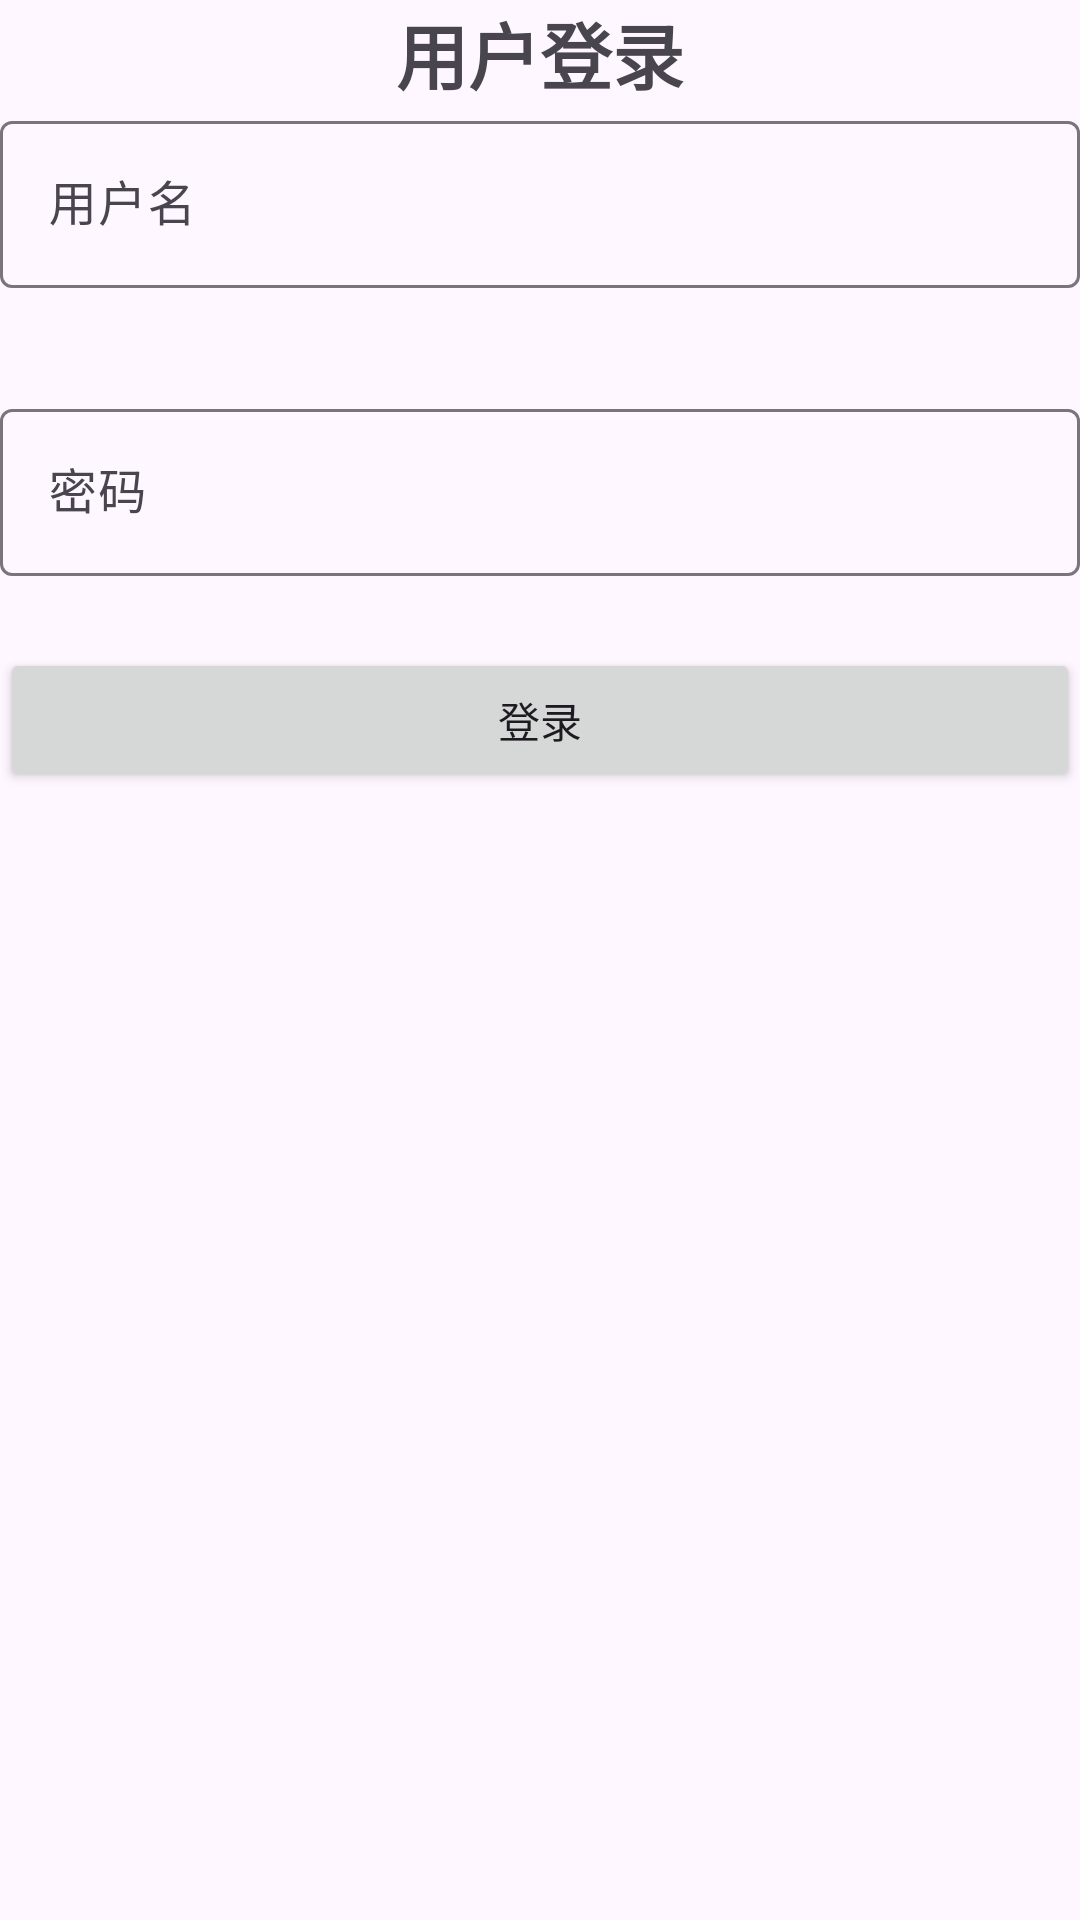

This screen was rendered from an Android layout file. Write that file and the resources it references.
<!-- AndroidManifest.xml: application theme Theme.BasicLeaning -->
<!-- res/layout/activity_login.xml -->
<?xml version="1.0" encoding="utf-8"?>
<androidx.constraintlayout.widget.ConstraintLayout xmlns:android="http://schemas.android.com/apk/res/android"
    xmlns:app="http://schemas.android.com/apk/res-auto"
    xmlns:tools="http://schemas.android.com/tools"
    android:id="@+id/main"
    android:layout_width="match_parent"
    android:layout_height="match_parent"
    tools:context=".LoginActivity">
    <TextView
        android:id="@+id/titleTextView"
        android:layout_width="wrap_content"
        android:layout_height="wrap_content"
        android:text="用户登录"
        android:textSize="24sp"
        android:textStyle="bold"
        app:layout_constraintEnd_toEndOf="parent"
        app:layout_constraintStart_toStartOf="parent"
        app:layout_constraintTop_toTopOf="parent"
        app:layout_constraintBottom_toTopOf="@+id/usernameTextField" />

    <com.google.android.material.textfield.TextInputLayout
        android:id="@+id/usernameTextField"
        android:layout_width="match_parent"
        android:layout_height="wrap_content"
        android:hint="用户名"
        app:layout_constraintTop_toTopOf="parent"
        app:layout_constraintStart_toStartOf="parent"
        app:layout_constraintEnd_toEndOf="parent"
        app:layout_constraintBottom_toTopOf="@+id/passwordTextField">

        <com.google.android.material.textfield.TextInputEditText
            android:id="@+id/usernameEditText"
            android:layout_width="match_parent"
            android:layout_height="wrap_content"
            android:inputType="text"
            android:imeOptions="actionNext" />

    </com.google.android.material.textfield.TextInputLayout>

    <com.google.android.material.textfield.TextInputLayout
        android:id="@+id/passwordTextField"
        android:layout_width="match_parent"
        android:layout_height="wrap_content"
        android:hint="密码"
        app:layout_constraintTop_toBottomOf="@+id/usernameTextField"
        app:layout_constraintStart_toStartOf="parent"
        app:layout_constraintEnd_toEndOf="parent"
        app:layout_constraintBottom_toTopOf="@+id/loginButton">

        <com.google.android.material.textfield.TextInputEditText
            android:id="@+id/passwordEditText"
            android:layout_width="match_parent"
            android:layout_height="wrap_content"
            android:inputType="textPassword"
            android:imeOptions="actionDone" />

    </com.google.android.material.textfield.TextInputLayout>

    <Button
        android:id="@+id/loginButton"
        android:layout_width="match_parent"
        android:layout_height="wrap_content"
        android:text="登录"
        android:layout_marginTop="24dp"
        app:layout_constraintTop_toBottomOf="@+id/passwordTextField"
        app:layout_constraintStart_toStartOf="parent"
        app:layout_constraintEnd_toEndOf="parent" />

    <ProgressBar
        android:id="@+id/progressBar"
        android:layout_width="wrap_content"
        android:layout_height="wrap_content"
        android:visibility="gone"
        app:layout_constraintTop_toBottomOf="@+id/loginButton"
        app:layout_constraintStart_toStartOf="parent"
        app:layout_constraintEnd_toEndOf="parent"
        app:layout_constraintBottom_toBottomOf="parent" />

    <TextView
        android:id="@+id/errorTextView"
        android:layout_width="match_parent"
        android:layout_height="wrap_content"
        android:textColor="@android:color/holo_red_dark"
        android:visibility="gone"
        android:gravity="center"
        app:layout_constraintTop_toBottomOf="@+id/progressBar"
        app:layout_constraintStart_toStartOf="parent"
        app:layout_constraintEnd_toEndOf="parent" />

</androidx.constraintlayout.widget.ConstraintLayout>
<!-- resources referenced by this layout -->
<resources>
  <style name="Theme.BasicLeaning" parent="Base.Theme.BasicLeaning" />
  <style name="Base.Theme.BasicLeaning" parent="Theme.Material3.DayNight.NoActionBar">
          
          
      </style>
</resources>
